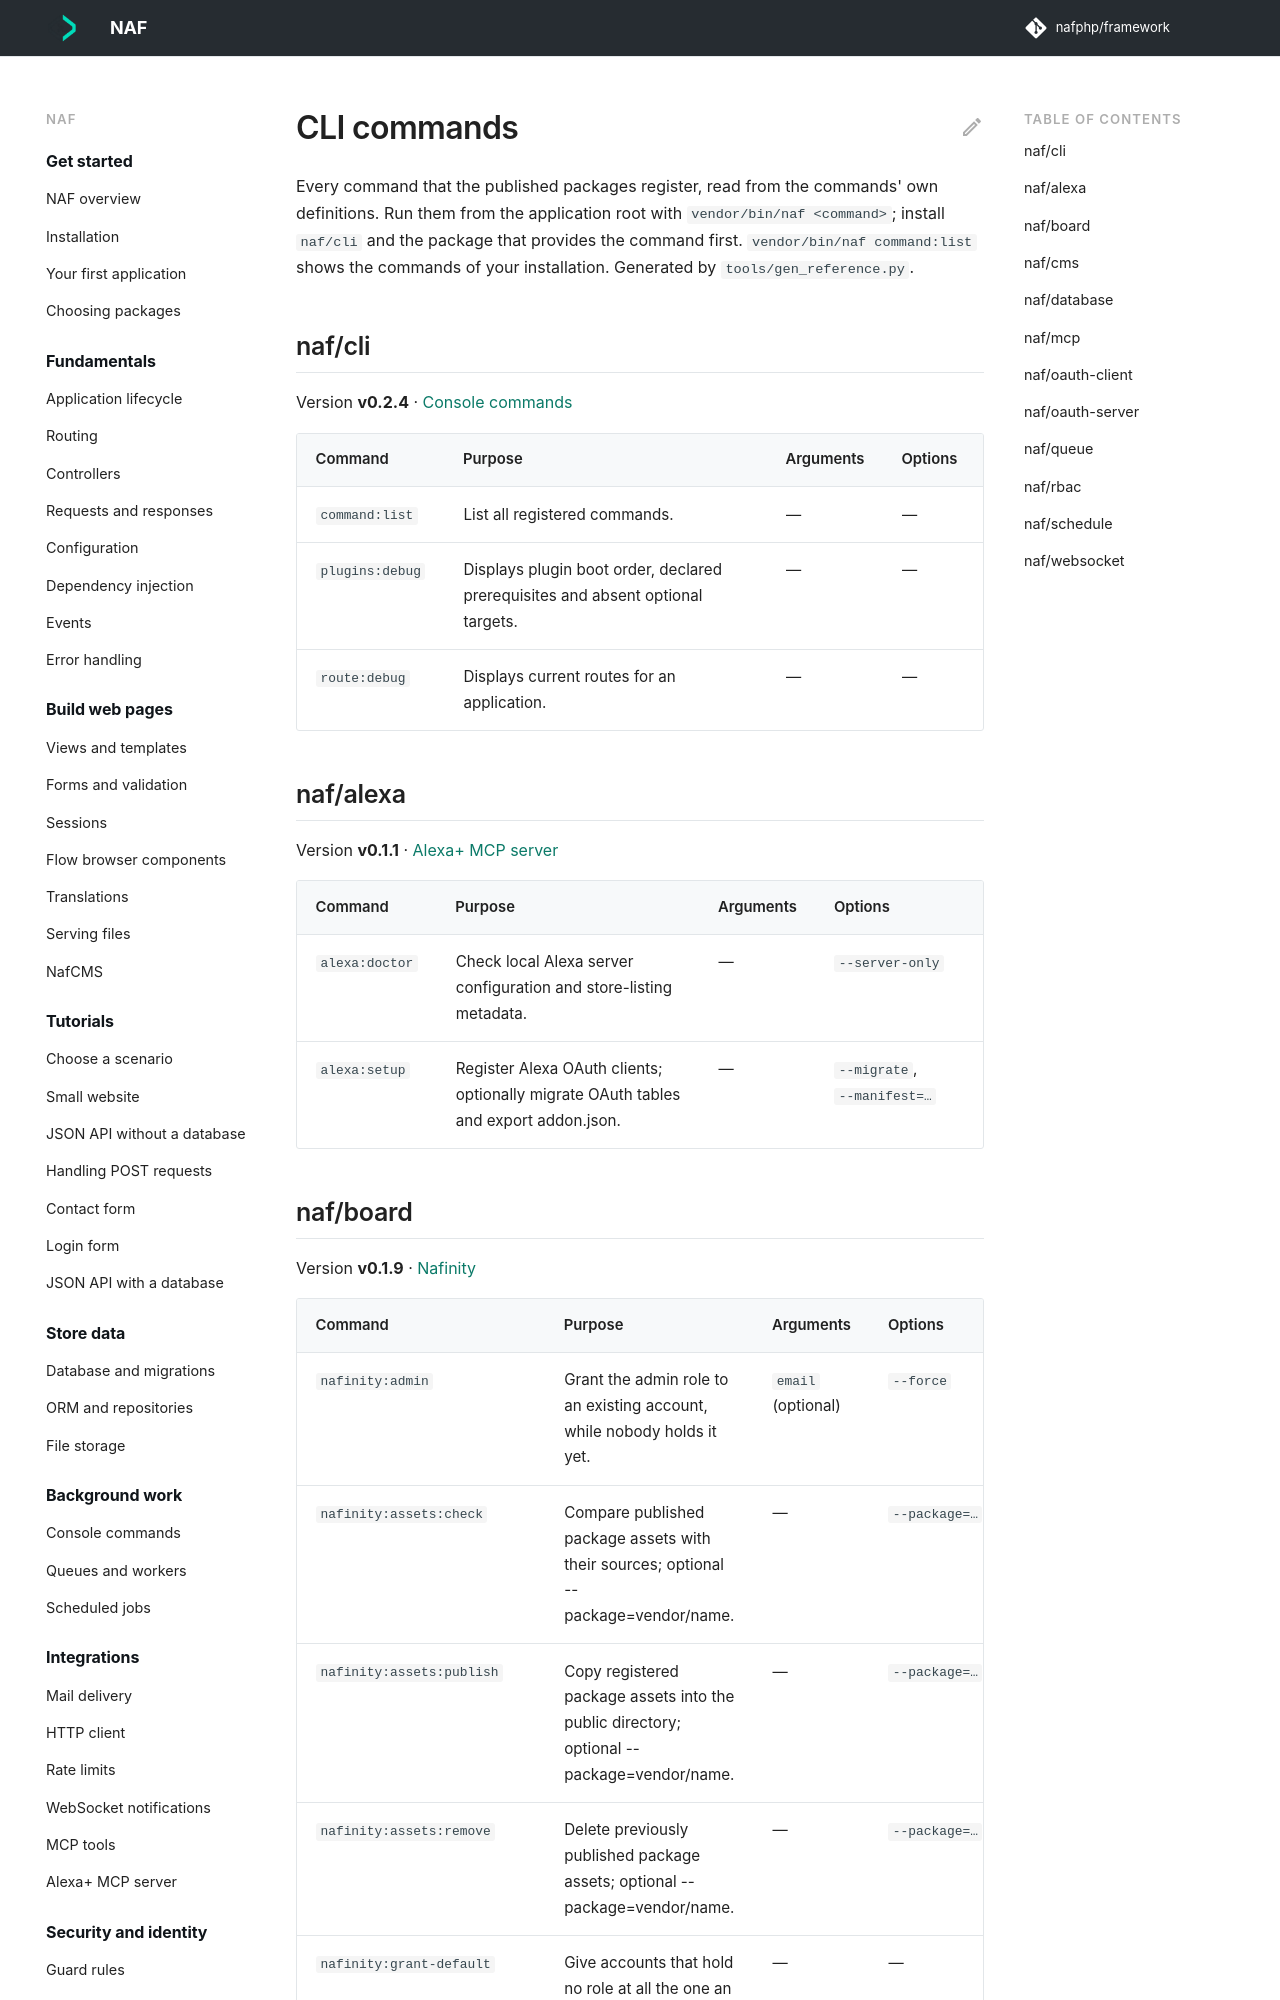

repository: nafphp/docs · page: cli-commands/index.html · generator: mkdocs

---
title: CLI commands
---

# CLI commands

Every command that the published packages register, read from the commands' own
definitions. Run them from the application root with `vendor/bin/naf <command>`; install
`naf/cli` and the package that provides the command first. `vendor/bin/naf command:list`
shows the commands of your installation. Generated by `tools/gen_reference.py`.

## naf/cli

Version **v0.2.4** · [Console commands](console.md)

| Command | Purpose | Arguments | Options |
| --- | --- | --- | --- |
| `command:list` | List all registered commands. | — | — |
| `plugins:debug` | Displays plugin boot order, declared prerequisites and absent optional targets. | — | — |
| `route:debug` | Displays current routes for an application. | — | — |

## naf/alexa

Version **v0.1.1** · [Alexa+ MCP server](alexa.md)

| Command | Purpose | Arguments | Options |
| --- | --- | --- | --- |
| `alexa:doctor` | Check local Alexa server configuration and store-listing metadata. | — | `--server-only` |
| `alexa:setup` | Register Alexa OAuth clients; optionally migrate OAuth tables and export addon.json. | — | `--migrate`, `--manifest=…` |
